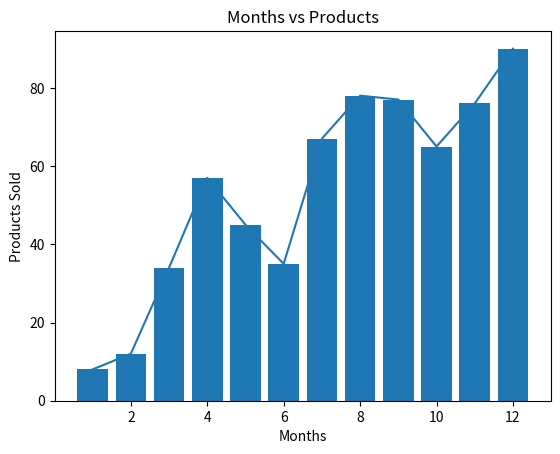

Recreate this plot in Python.
import matplotlib.pyplot as mt
a=[1,2,3,4,5,6,7,8,9,10,11,12]
b=[8,12,34,57,45,35,67,78,77,65,76,90]
mt.plot(a,b)
mt.xlabel("Months")
mt.ylabel("Products Sold")
mt.title("Months vs Products")
mt.show()
mt.bar(a,b)
mt.xlabel("Months")
mt.ylabel("Products Sold")
mt.title("Months vs Products")
mt.show()
